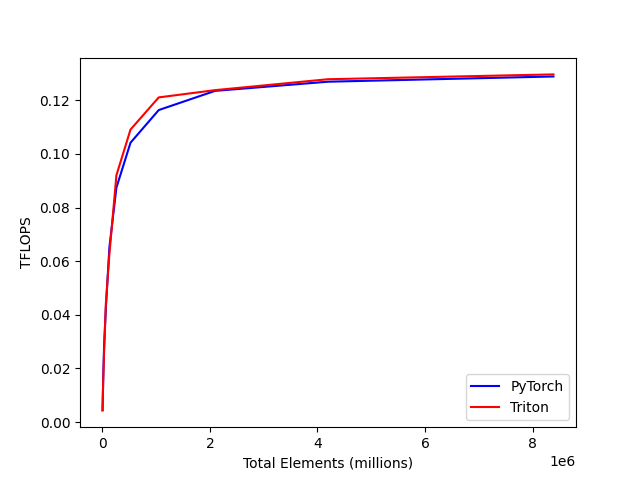

The table this chart was drawn from, first rows:
total_elements, PyTorch, Triton
4096, 0.004333, 0.004424
8192, 0.008156, 0.008404
16384, 0.01593, 0.01568
32768, 0.02836, 0.02613
65536, 0.0424, 0.04409
131072, 0.06507, 0.06254
262144, 0.08745, 0.09205
524288, 0.1042, 0.1091
1048576, 0.1164, 0.1211
2097152, 0.1235, 0.1238
4194304, 0.1269, 0.1279
8388608, 0.1289, 0.1297
